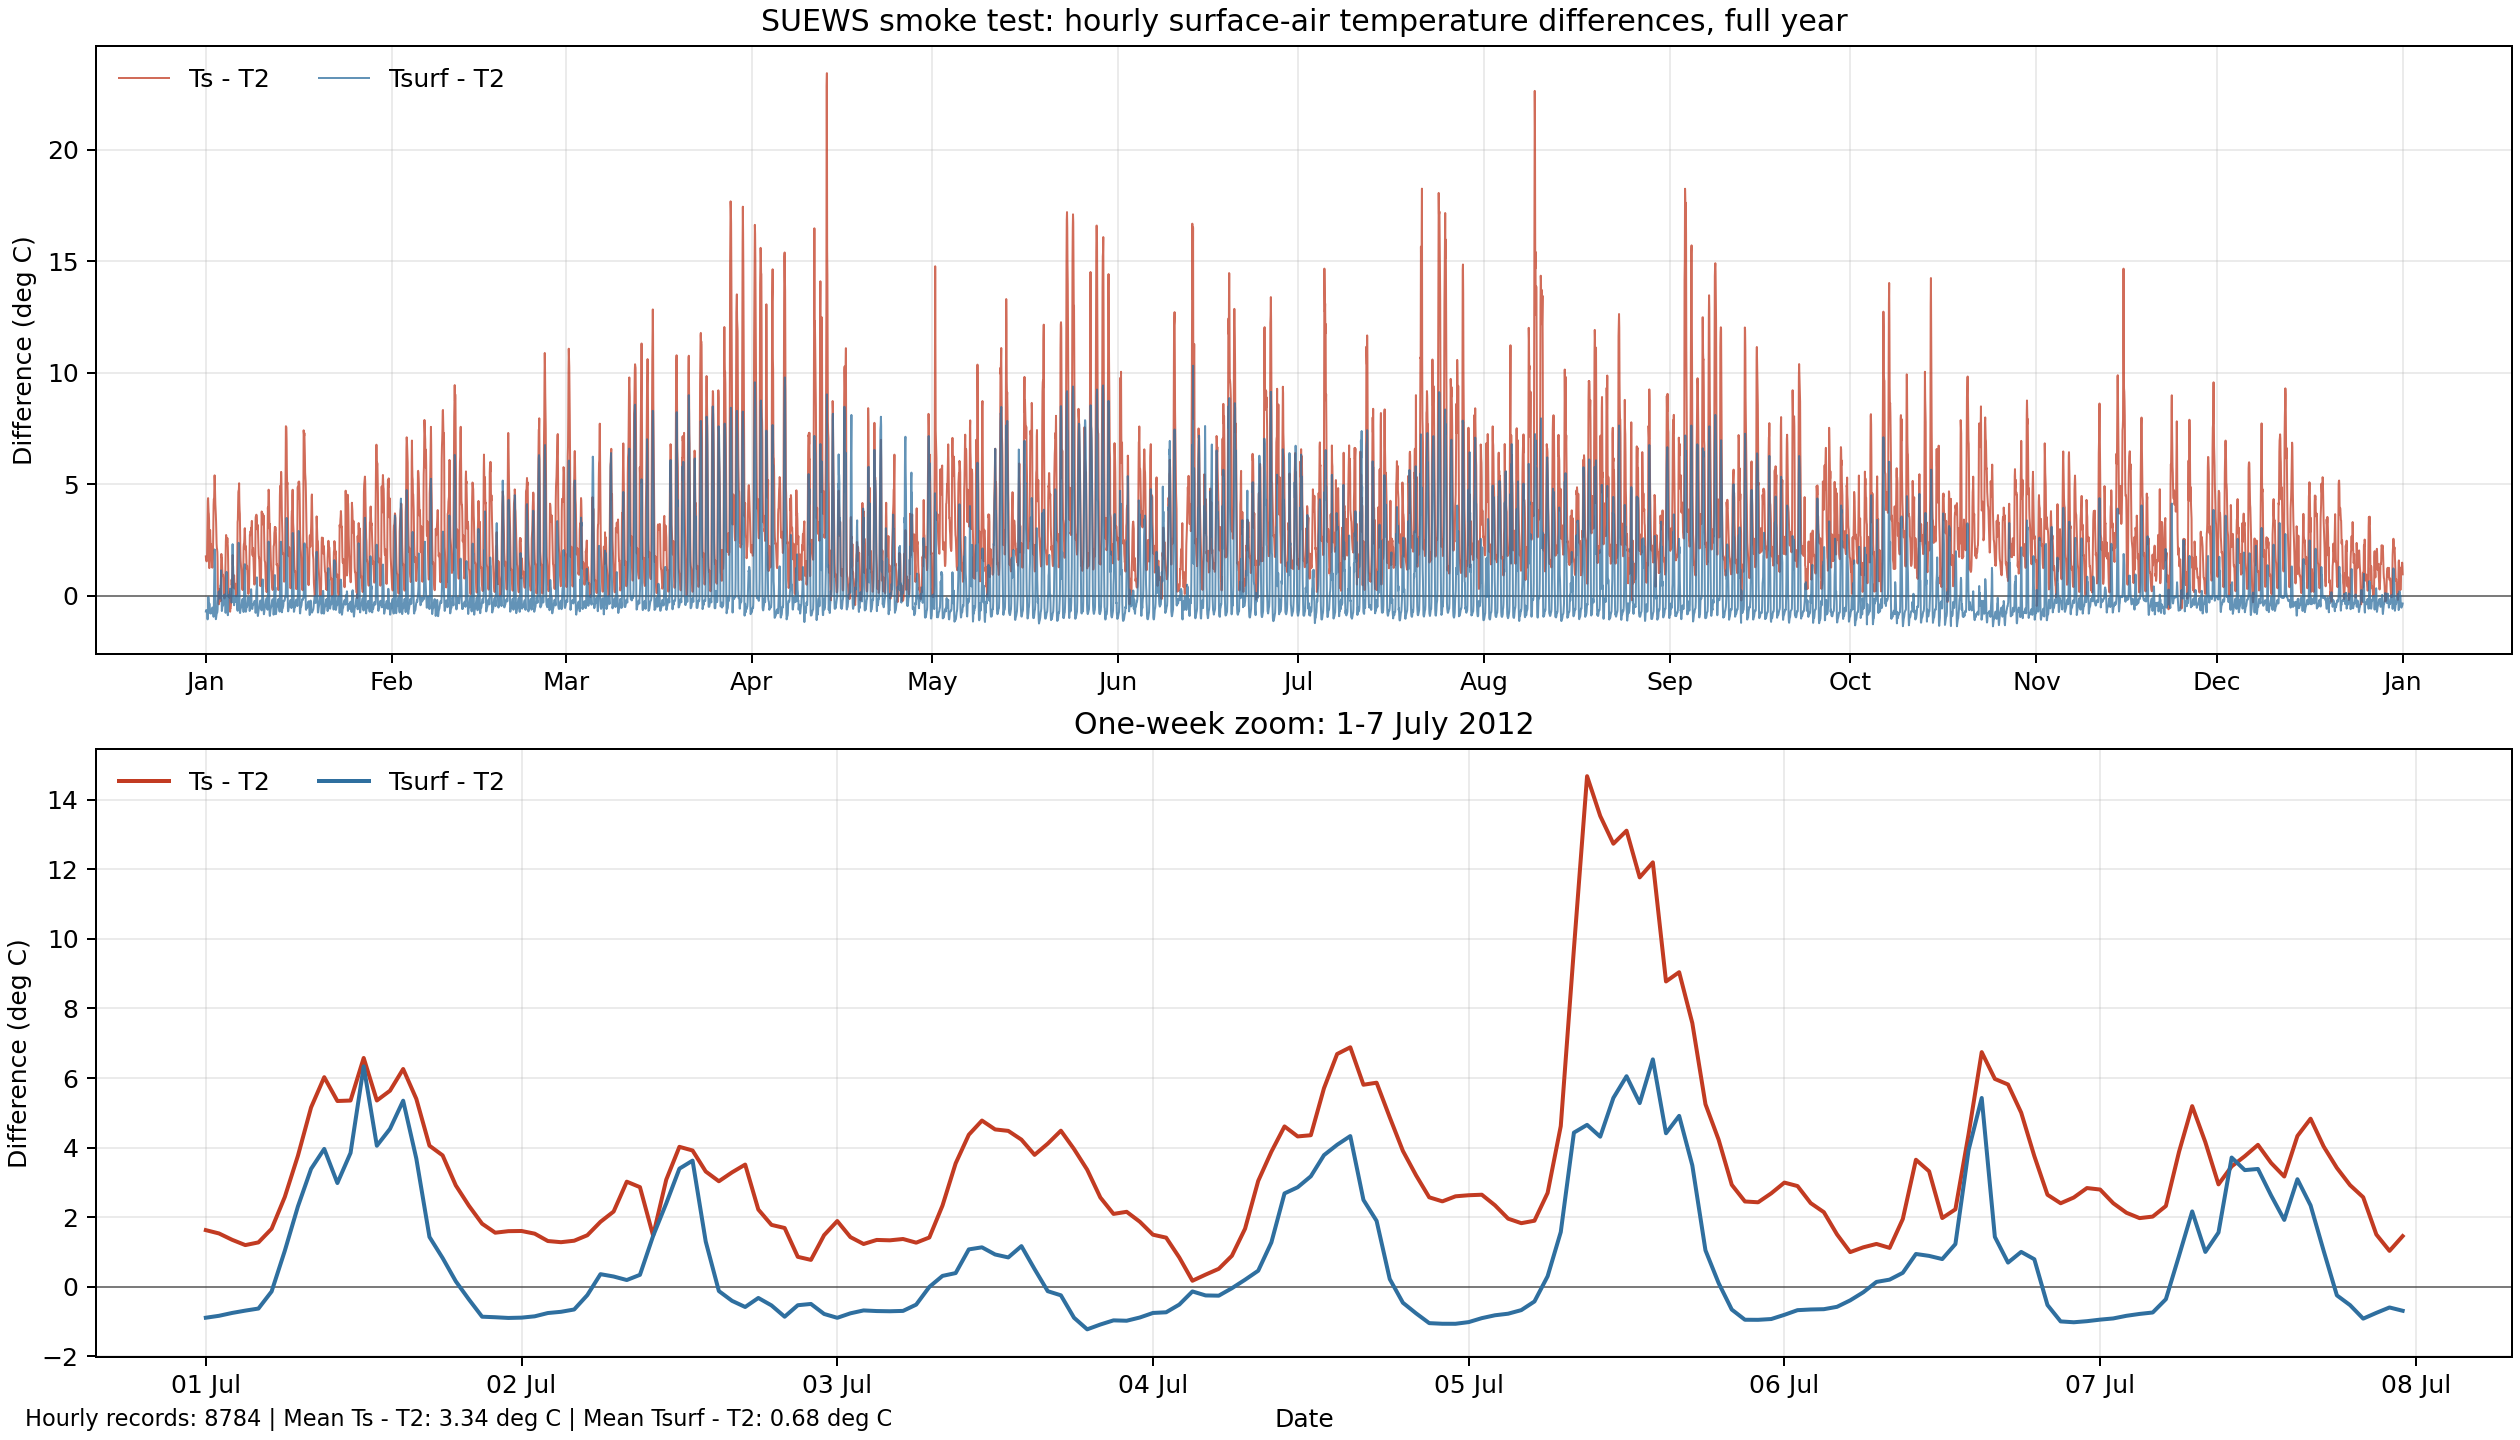

Values plotted in this chart, from the file beside it:
time, Ts_minus_T2_C, Tsurf_minus_T2_C, Ts_C, Tsurf_C, T2_C
2012-01-01 01:00:00, 1.773, -0.7004, 14.25, 11.77, 12.47
2012-01-01 02:00:00, 1.612, -0.6417, 14.08, 11.82, 12.47
2012-01-01 03:00:00, 1.568, -0.6352, 13.94, 11.73, 12.37
2012-01-01 04:00:00, 1.551, -0.6368, 13.74, 11.55, 12.19
2012-01-01 05:00:00, 1.549, -0.6443, 13.68, 11.49, 12.13
2012-01-01 06:00:00, 1.812, -0.7192, 14, 11.47, 12.19
2012-01-01 07:00:00, 2.65, -0.9126, 14.9, 11.34, 12.25
2012-01-01 08:00:00, 3.548, -1.052, 15.76, 11.16, 12.21
2012-01-01 09:00:00, 4.268, -0.8559, 16.32, 11.19, 12.05
2012-01-01 10:00:00, 4.383, -0.3966, 16.41, 11.63, 12.03
2012-01-01 11:00:00, 4.064, -0.0518, 16.43, 12.32, 12.37
2012-01-01 12:00:00, 3.764, -0.1806, 16.36, 12.41, 12.59
2012-01-01 13:00:00, 3.674, -0.4603, 16.23, 12.09, 12.55
2012-01-01 14:00:00, 3.362, -0.58, 15.73, 11.79, 12.37
2012-01-01 15:00:00, 1.245, -0.3391, 12.73, 11.14, 11.48
2012-01-01 16:00:00, 1.895, -0.503, 12.96, 10.56, 11.06
2012-01-01 17:00:00, 2.348, -0.6128, 13.05, 10.09, 10.7
2012-01-01 18:00:00, 2.953, -0.7692, 13.59, 9.863, 10.63
2012-01-01 19:00:00, 2.652, -0.7839, 13.24, 9.807, 10.59
2012-01-01 20:00:00, 2.293, -0.7476, 12.7, 9.655, 10.4
2012-01-01 21:00:00, 2.323, -0.773, 12.5, 9.404, 10.18
2012-01-01 22:00:00, 2.236, -0.784, 12.06, 9.042, 9.826
2012-01-01 23:00:00, 1.812, -0.7155, 11.09, 8.558, 9.274
2012-01-02 00:00:00, 1.733, -0.6689, 10.37, 7.968, 8.637
2012-01-02 01:00:00, 1.536, -0.5821, 9.491, 7.372, 7.954
2012-01-02 02:00:00, 1.36, -0.5399, 8.842, 6.941, 7.481
2012-01-02 03:00:00, 1.265, -0.5213, 8.354, 6.568, 7.089
2012-01-02 04:00:00, 1.396, -0.5277, 8.05, 6.125, 6.653
2012-01-02 05:00:00, 1.677, -0.5514, 7.96, 5.731, 6.283
2012-01-02 06:00:00, 2.298, -0.6229, 8.333, 5.412, 6.035
2012-01-02 07:00:00, 3.29, -0.8109, 9.29, 5.189, 6
2012-01-02 08:00:00, 4.087, -0.9364, 10.05, 5.026, 5.962
2012-01-02 09:00:00, 4.35, -0.5566, 10.03, 5.127, 5.684
2012-01-02 10:00:00, 4.296, 0.4111, 9.839, 5.954, 5.543
2012-01-02 11:00:00, 4.768, 1.415, 10.59, 7.237, 5.822
2012-01-02 12:00:00, 5.407, 2.085, 11.74, 8.421, 6.337
2012-01-02 13:00:00, 5.118, 2.071, 11.64, 8.588, 6.518
2012-01-02 14:00:00, 4.48, 1.493, 10.88, 7.891, 6.398
2012-01-02 15:00:00, 4.118, 0.512, 10.66, 7.058, 6.545
2012-01-02 16:00:00, 3.894, -0.5936, 10.66, 6.17, 6.764
2012-01-02 17:00:00, 3.636, -1.044, 10.02, 5.344, 6.388
2012-01-02 18:00:00, 3.299, -0.9951, 9.141, 4.847, 5.842
2012-01-02 19:00:00, 2.744, -0.8964, 8.363, 4.723, 5.619
2012-01-02 20:00:00, 2.331, -0.8171, 7.816, 4.668, 5.485
2012-01-02 21:00:00, 2.154, -0.7772, 7.566, 4.635, 5.412
2012-01-02 22:00:00, 2.089, -0.7623, 7.595, 4.744, 5.506
2012-01-02 23:00:00, 1.97, -0.7251, 7.838, 5.143, 5.868
2012-01-03 00:00:00, 1.53, -0.6012, 7.84, 5.709, 6.31
2012-01-03 01:00:00, 0.4223, -0.2183, 6.892, 6.252, 6.47
2012-01-03 02:00:00, 0.2558, -0.137, 7.24, 6.848, 6.985
2012-01-03 03:00:00, -0.0019, 0.0032, 7.586, 7.591, 7.588
2012-01-03 04:00:00, -0.3272, 0.1814, 7.728, 8.236, 8.055
2012-01-03 05:00:00, -0.3763, 0.1988, 8.098, 8.673, 8.475
2012-01-03 06:00:00, -0.0328, 0.0273, 9.284, 9.344, 9.317
2012-01-03 07:00:00, 0.1733, -0.0755, 10.46, 10.21, 10.29
2012-01-03 08:00:00, 0.3117, -0.125, 11.18, 10.75, 10.87
2012-01-03 09:00:00, 0.0634, 0.0495, 11.04, 11.03, 10.98
2012-01-03 10:00:00, 0.1434, 0.108, 11.36, 11.32, 11.22
2012-01-03 11:00:00, -0.2424, 0.4533, 11.07, 11.77, 11.31
2012-01-03 12:00:00, -0.2181, 0.4582, 11.25, 11.93, 11.47
... 8,724 more rows
